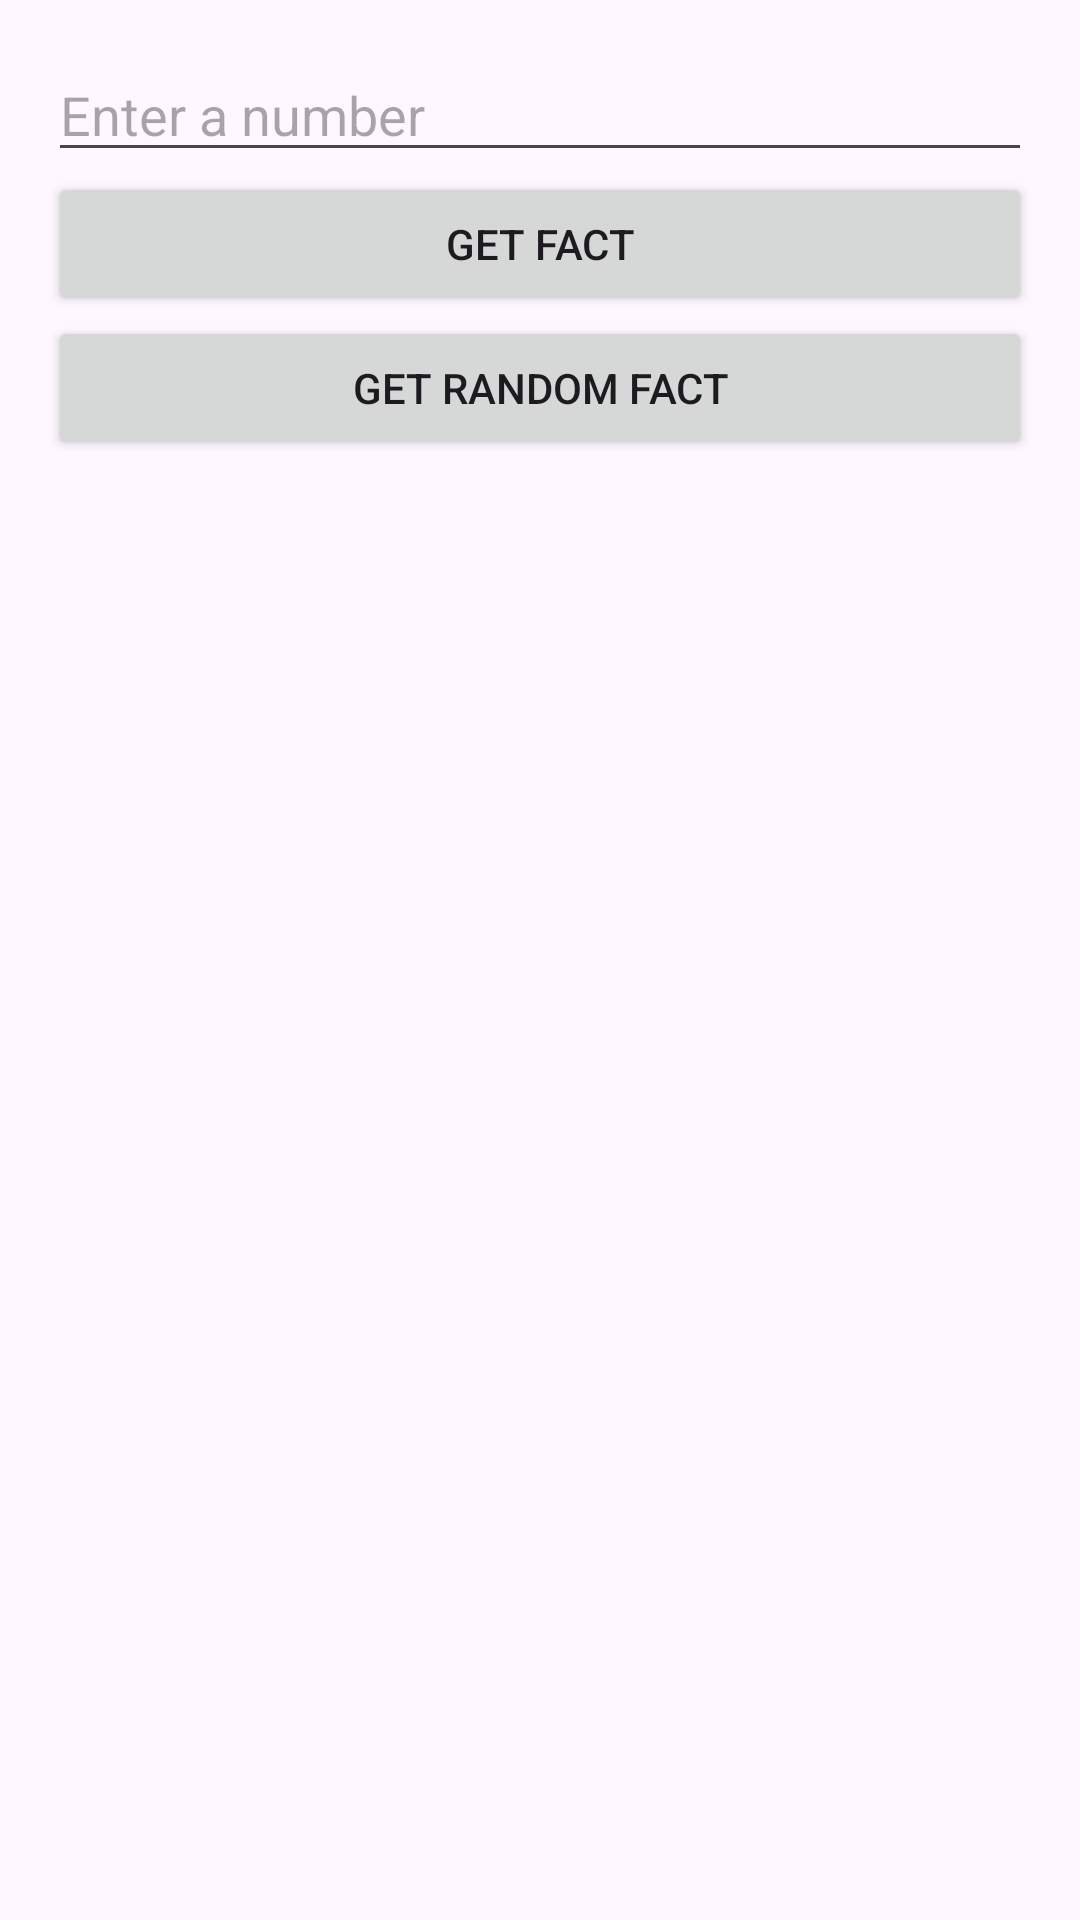

This screen was rendered from an Android layout file. Write that file and the resources it references.
<!-- AndroidManifest.xml: application theme Theme.MornHouse -->
<!-- res/layout/activity_main.xml -->
<RelativeLayout xmlns:android="http://schemas.android.com/apk/res/android"
    android:layout_width="match_parent"
    android:layout_height="match_parent">

    <LinearLayout
        android:id="@+id/topLayout"
        android:layout_width="match_parent"
        android:layout_height="wrap_content"
        android:orientation="vertical"
        android:padding="16dp">

        <EditText
            android:id="@+id/numberEditText"
            android:layout_width="match_parent"
            android:layout_height="wrap_content"
            android:hint="@string/enter_a_number"
            android:inputType="number" />

        <Button
            android:id="@+id/getFactButton"
            android:layout_width="match_parent"
            android:layout_height="wrap_content"
            android:text="@string/get_fact"/>

        <Button
            android:id="@+id/getRandomFactButton"
            android:layout_width="match_parent"
            android:layout_height="wrap_content"
            android:text="@string/get_random_fact"/>
    </LinearLayout>

    <androidx.recyclerview.widget.RecyclerView
        android:id="@+id/historyRecyclerView"
        android:layout_width="match_parent"
        android:layout_height="wrap_content"
        android:layout_below="@id/topLayout"
        android:padding="16dp"/>
</RelativeLayout>
<!-- resources referenced by this layout -->
<resources>
  <string name="enter_a_number">Enter a number</string>
  <string name="get_fact">Get Fact</string>
  <string name="get_random_fact">Get Random Fact</string>
  <style name="Theme.MornHouse" parent="Base.Theme.MornHouse" />
  <style name="Base.Theme.MornHouse" parent="Theme.Material3.DayNight.NoActionBar">
          
          
      </style>
</resources>
